Run: headless pygame with SDL's dummy video driver; simulated clock (each Clock.tick advances the game by its frame time, no real sleeping); random seed 0; keys injected as events and as key.get_pressed() state; no mouse input.
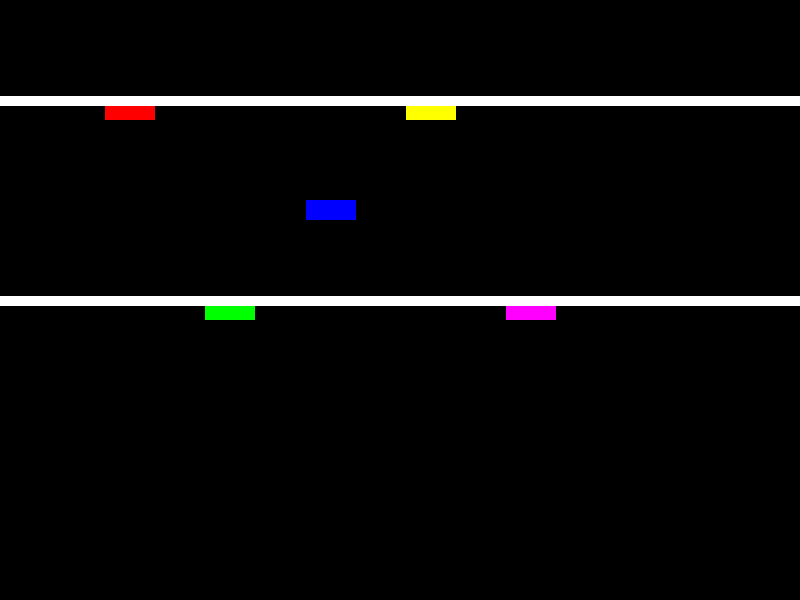
Frame 1 of 4 · flips 1–60 · no input
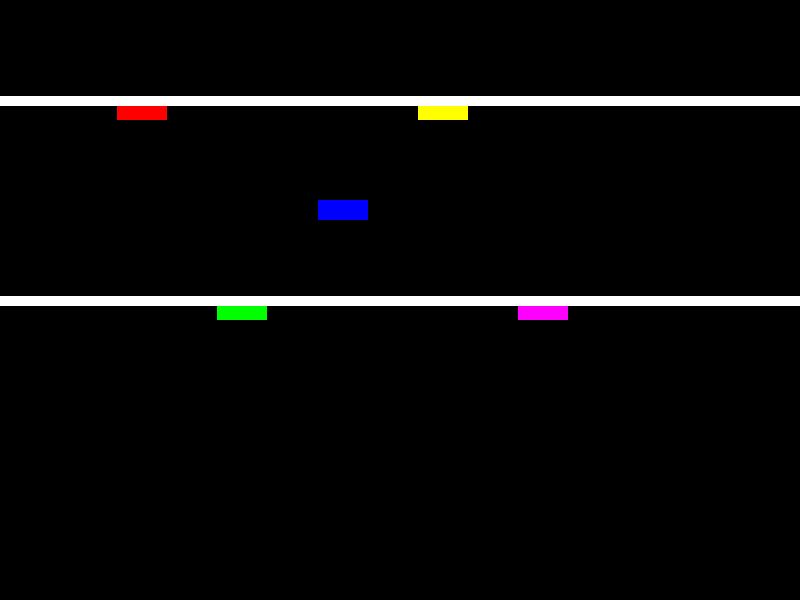
Frame 2 of 4 · flips 61–180 · tapped SPACE, RETURN · held RIGHT (→), D
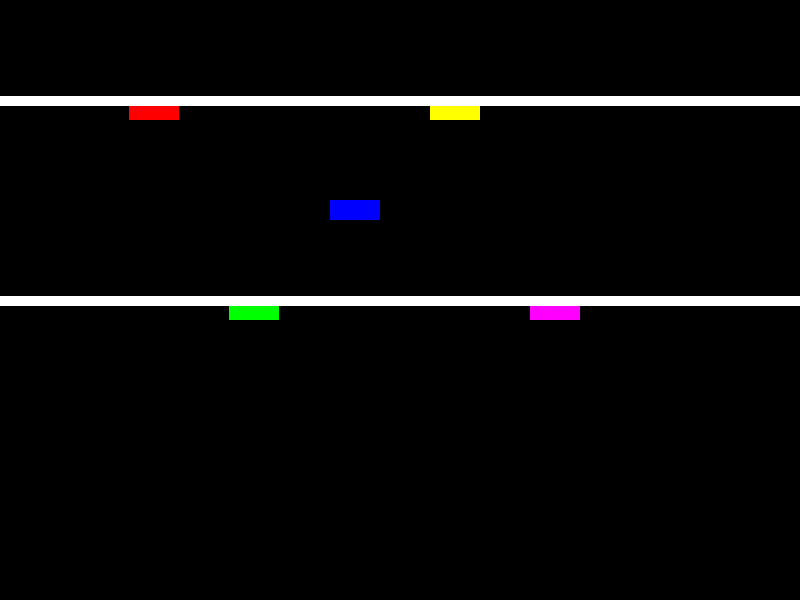
Frame 3 of 4 · flips 181–300 · held DOWN (↓), S
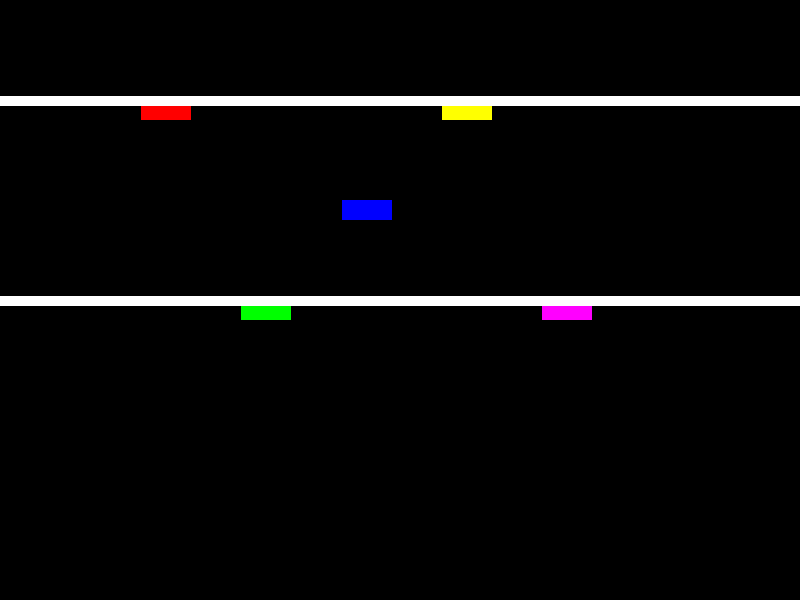
Frame 4 of 4 · flips 301–420 · held LEFT (←), A, UP (↑), W

The pygame program that drew these frames:


import pygame

# Initialize the game engine
pygame.init()

# Set the dimensions of the game window
WINDOW_WIDTH = 800
WINDOW_HEIGHT = 600
window = pygame.display.set_mode((WINDOW_WIDTH, WINDOW_HEIGHT))

# Set the caption of the game window
pygame.display.set_caption("Traffic Simulation")

# Define the dimensions of the car
CAR_WIDTH = 50
CAR_HEIGHT = 20

# Define the initial positions of the cars
cars = [
    {"x": 100, "y": 100, "color": (255, 0, 0)},
    {"x": 200, "y": 300, "color": (0, 255, 0)},
    {"x": 300, "y": 200, "color": (0, 0, 255)},
    {"x": 400, "y": 100, "color": (255, 255, 0)},
    {"x": 500, "y": 300, "color": (255, 0, 255)}
]

# Define the velocity of the cars
velocity = 0.1

# Game loop
running = True
while running:
    # Handle events
    for event in pygame.event.get():
        if event.type == pygame.QUIT:
            running = False

    # Update the positions of the cars
    for car in cars:
        car["x"] += velocity
        if car["x"] > WINDOW_WIDTH - CAR_WIDTH:
            car["x"] = 0

    # Clear the window
    window.fill((0, 0, 0))

    # Draw the cars
    for car in cars:
        pygame.draw.rect(window, car["color"], (car["x"], car["y"], CAR_WIDTH, CAR_HEIGHT))

    # Draw the lanes
    pygame.draw.line(window, (255, 255, 255), (0, WINDOW_HEIGHT // 2), (WINDOW_WIDTH, WINDOW_HEIGHT // 2), 10)
    pygame.draw.line(window, (255, 255, 255), (0, WINDOW_HEIGHT // 6), (WINDOW_WIDTH, WINDOW_HEIGHT // 6), 10)
   

    # Update the display
    pygame.display.flip()
